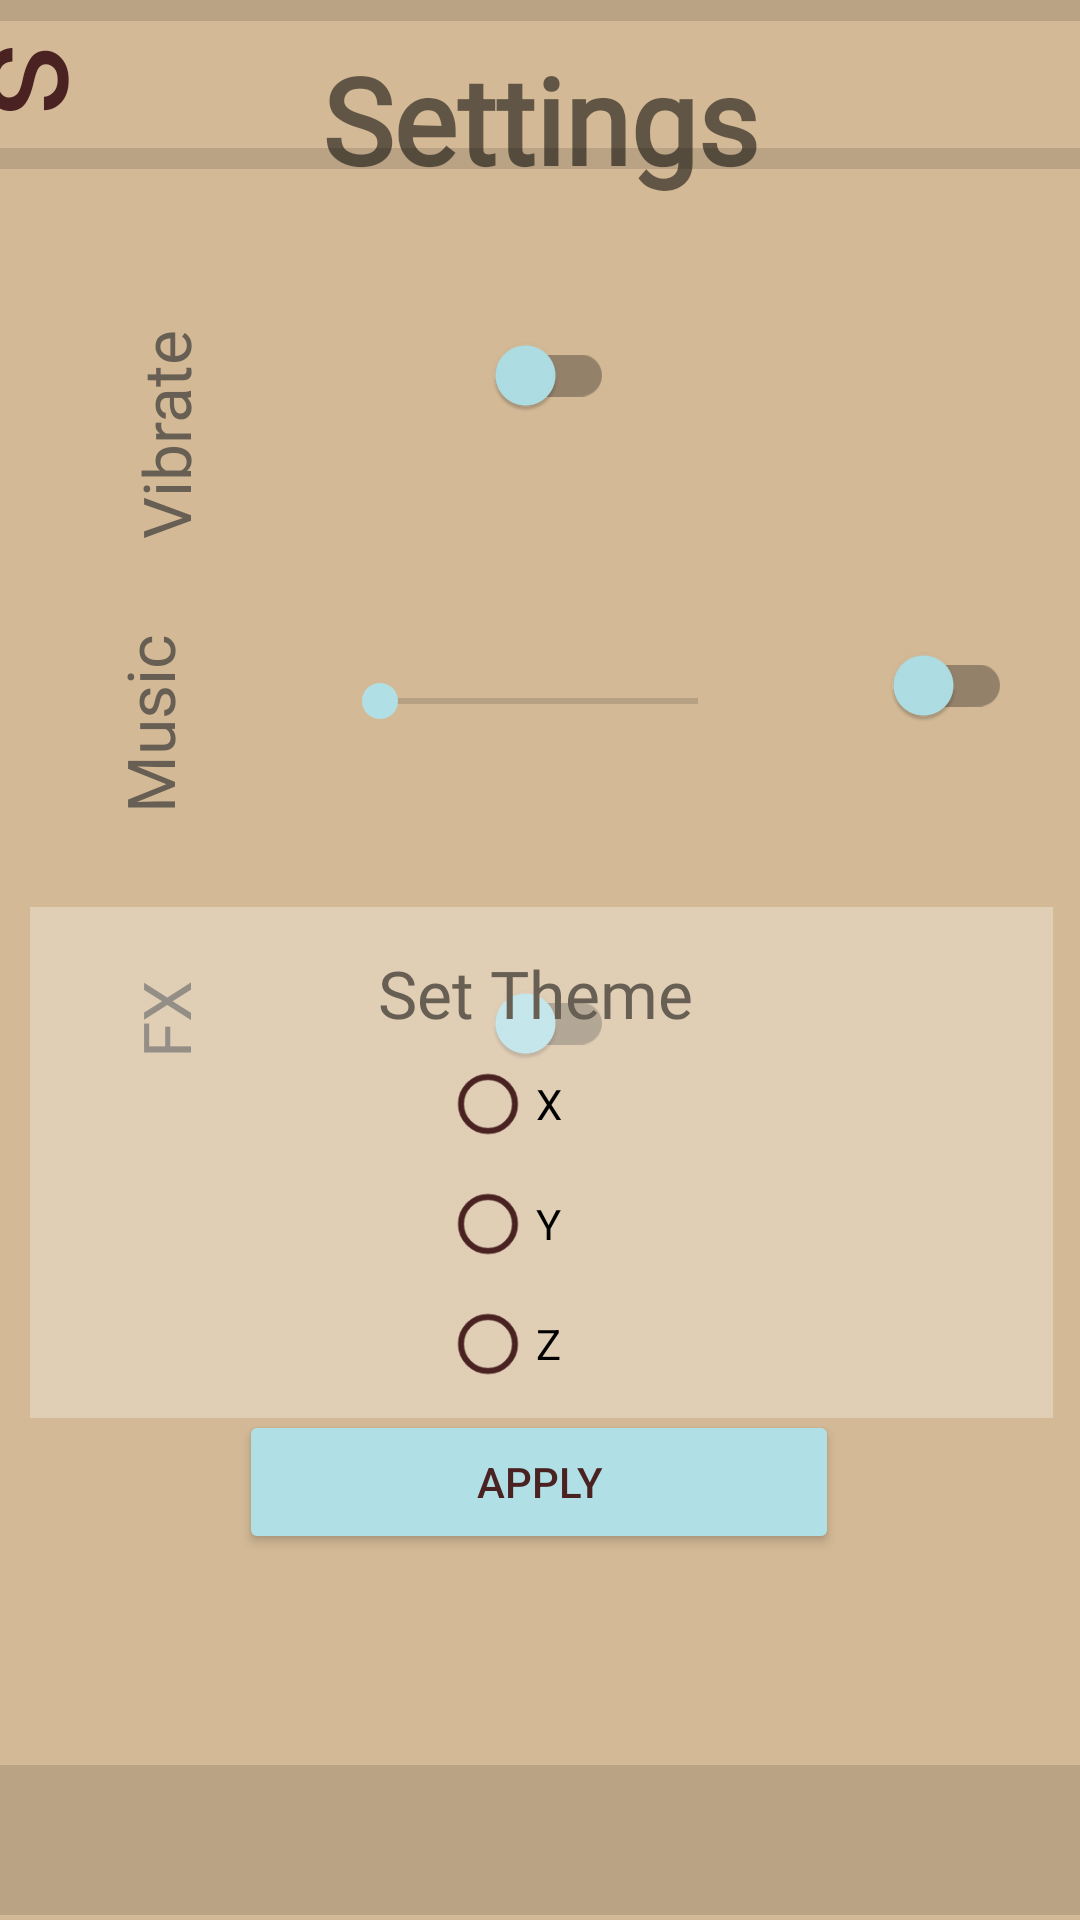

Android layout source for this screen:
<!-- AndroidManifest.xml: application theme Theme.BigMath -->
<!-- res/layout/activity_settings.xml -->
<?xml version="1.0" encoding="utf-8"?>
<androidx.constraintlayout.widget.ConstraintLayout xmlns:android="http://schemas.android.com/apk/res/android"
    xmlns:app="http://schemas.android.com/apk/res-auto"
    xmlns:tools="http://schemas.android.com/tools"
    android:layout_width="match_parent"
    android:layout_height="match_parent"
    android:id="@+id/layout_settings"
    android:background="@color/mankey"
    tools:context=".Settings">

    <TextView
        android:id="@+id/textView4"
        android:layout_width="wrap_content"
        android:layout_height="wrap_content"
        android:fontFamily="@font/surprze_birthday"
        android:text="@string/settTitle"
        android:textSize="40sp"
        android:textStyle="bold"
        app:layout_constraintBottom_toBottomOf="parent"
        app:layout_constraintEnd_toEndOf="parent"
        app:layout_constraintStart_toStartOf="parent"
        app:layout_constraintTop_toTopOf="parent"
        app:layout_constraintVertical_bias="0.022" />

    <View
        android:layout_width="match_parent"
        android:layout_height="7dp"
        android:background="?android:attr/listDivider"
        app:layout_constraintBottom_toBottomOf="parent"
        app:layout_constraintEnd_toEndOf="parent"
        app:layout_constraintHorizontal_bias="0.333"
        app:layout_constraintStart_toStartOf="parent"
        app:layout_constraintTop_toTopOf="parent"
        app:layout_constraintVertical_bias="0.0" />

    <TextView
        android:id="@+id/backBtnSett"
        android:layout_width="49dp"
        android:layout_height="49dp"
        android:fontFamily="@font/pw_new_arrows"
        android:rotation="90"
        android:text="@string/backButton"
        android:textColor="@color/heatran"
        android:textSize="50sp"
        app:layout_constraintBottom_toBottomOf="parent"
        app:layout_constraintEnd_toEndOf="parent"
        app:layout_constraintHorizontal_bias="0.0"
        app:layout_constraintStart_toStartOf="parent"
        app:layout_constraintTop_toTopOf="parent"
        app:layout_constraintVertical_bias="0.023" />

    <View
        android:layout_width="match_parent"
        android:layout_height="7dp"
        android:background="?android:attr/listDivider"
        app:layout_constraintBottom_toBottomOf="parent"
        app:layout_constraintEnd_toEndOf="parent"
        app:layout_constraintHorizontal_bias="0.0"
        app:layout_constraintStart_toStartOf="parent"
        app:layout_constraintTop_toTopOf="parent"
        app:layout_constraintVertical_bias="0.078" />


    <ImageView
        android:id="@+id/whiteBox"
        android:layout_width="337dp"
        android:layout_height="337dp"
        android:alpha="0.3"
        android:contentDescription="@string/noDesc"
        app:layout_constraintBottom_toBottomOf="parent"
        app:layout_constraintEnd_toEndOf="parent"
        app:layout_constraintStart_toStartOf="parent"
        app:layout_constraintTop_toTopOf="parent"
        app:layout_constraintVertical_bias="0.191"
        app:srcCompat="@drawable/white" />

    <androidx.appcompat.widget.SwitchCompat
        android:id="@+id/switchFx"
        android:layout_width="50dp"
        android:layout_height="65dp"
        android:textOff=""
        android:textOn=""
        app:layout_constraintBottom_toBottomOf="@+id/whiteBox"
        app:layout_constraintEnd_toEndOf="@+id/whiteBox"
        app:layout_constraintHorizontal_bias="0.498"
        app:layout_constraintStart_toStartOf="@+id/whiteBox"
        app:layout_constraintTop_toTopOf="@+id/whiteBox"
        app:layout_constraintVertical_bias="0.922"
        app:thumbTint="@color/amaura" />

    <androidx.appcompat.widget.SwitchCompat
        android:id="@+id/switchVibrate"
        android:layout_width="50dp"
        android:layout_height="65dp"
        android:textOff=""
        android:textOn=""
        app:layout_constraintBottom_toBottomOf="@+id/whiteBox"
        app:layout_constraintEnd_toEndOf="@+id/whiteBox"
        app:layout_constraintHorizontal_bias="0.498"
        app:layout_constraintStart_toStartOf="@+id/whiteBox"
        app:layout_constraintTop_toTopOf="@+id/whiteBox"
        app:layout_constraintVertical_bias="0.128"
        app:thumbTint="@color/amaura" />

    <androidx.appcompat.widget.SwitchCompat
        android:id="@+id/switchMusic"
        android:layout_width="50dp"
        android:layout_height="65dp"
        android:textOff=""
        android:textOn=""
        app:layout_constraintBottom_toBottomOf="@+id/whiteBox"
        app:layout_constraintEnd_toEndOf="@+id/whiteBox"
        app:layout_constraintHorizontal_bias="0.961"
        app:layout_constraintStart_toStartOf="@+id/whiteBox"
        app:layout_constraintTop_toTopOf="@+id/whiteBox"
        app:layout_constraintVertical_bias="0.507"
        app:thumbTint="@color/amaura" />

    <TextView
        android:layout_width="wrap_content"
        android:layout_height="wrap_content"
        android:fontFamily="@font/headlines_deluxe"
        android:rotation="270"
        android:text="@string/m1Item1"
        android:textColor="@color/slakoth"
        android:textSize="22sp"
        app:layout_constraintBottom_toBottomOf="@+id/whiteBox"
        app:layout_constraintEnd_toEndOf="@+id/whiteBox"
        app:layout_constraintHorizontal_bias="0.029"
        app:layout_constraintStart_toStartOf="@+id/whiteBox"
        app:layout_constraintTop_toTopOf="@+id/whiteBox"
        app:layout_constraintVertical_bias="0.547" />

    <SeekBar
        android:id="@+id/musicVolSeek"
        android:layout_width="138dp"
        android:layout_height="32dp"
        android:progressBackgroundTint="@color/slakoth"
        android:thumbTint="@color/amaura"
        app:layout_constraintBottom_toBottomOf="@+id/whiteBox"
        app:layout_constraintEnd_toEndOf="@+id/whiteBox"
        app:layout_constraintHorizontal_bias="0.497"
        app:layout_constraintStart_toStartOf="@+id/whiteBox"
        app:layout_constraintTop_toTopOf="@+id/whiteBox"
        app:layout_constraintVertical_bias="0.524" />

    <TextView
        android:layout_width="wrap_content"
        android:layout_height="wrap_content"
        android:fontFamily="@font/headlines_deluxe"
        android:rotation="270"
        android:text="@string/m1Item2"
        android:textColor="@color/slakoth"
        android:textSize="22sp"
        app:layout_constraintBottom_toBottomOf="@+id/whiteBox"
        app:layout_constraintEnd_toEndOf="@+id/whiteBox"
        app:layout_constraintHorizontal_bias="0.097"
        app:layout_constraintStart_toStartOf="@+id/whiteBox"
        app:layout_constraintTop_toTopOf="@+id/whiteBox"
        app:layout_constraintVertical_bias="0.868" />

    <TextView
        android:layout_width="96dp"
        android:layout_height="55dp"
        android:fontFamily="@font/headlines_deluxe"
        android:rotation="270"
        android:text="@string/m1Item3"
        android:textColor="@color/slakoth"
        android:textSize="22sp"
        app:layout_constraintBottom_toBottomOf="@+id/whiteBox"
        app:layout_constraintEnd_toEndOf="@+id/whiteBox"
        app:layout_constraintHorizontal_bias="0.033"
        app:layout_constraintStart_toStartOf="@+id/whiteBox"
        app:layout_constraintTop_toTopOf="@+id/whiteBox"
        app:layout_constraintVertical_bias="0.163" />

    <ImageView
        android:id="@+id/imageView"
        android:layout_width="341dp"
        android:layout_height="175dp"
        android:alpha="0.3"
        android:src="@drawable/white_horizontal"
        app:layout_constraintBottom_toBottomOf="parent"
        app:layout_constraintEnd_toEndOf="parent"
        app:layout_constraintHorizontal_bias="0.528"
        app:layout_constraintStart_toStartOf="parent"
        app:layout_constraintTop_toTopOf="parent"
        app:layout_constraintVertical_bias="0.645" />

    <TextView
        android:layout_width="wrap_content"
        android:layout_height="wrap_content"
        android:fontFamily="@font/headlines_deluxe"
        android:text="@string/menu2Name"
        android:textColor="@color/slakoth"
        android:textSize="22sp"
        app:layout_constraintBottom_toBottomOf="@+id/imageView"
        app:layout_constraintEnd_toEndOf="@+id/imageView"
        app:layout_constraintHorizontal_bias="0.492"
        app:layout_constraintStart_toStartOf="@+id/imageView"
        app:layout_constraintTop_toTopOf="@+id/imageView"
        app:layout_constraintVertical_bias="0.111" />

    <RadioGroup
        android:id="@+id/themeGrp"
        android:layout_width="120dp"
        android:layout_height="121dp"
        android:textAlignment="center"
        app:layout_constraintBottom_toBottomOf="@+id/imageView"
        app:layout_constraintEnd_toEndOf="@+id/imageView"
        app:layout_constraintHorizontal_bias="0.619"
        app:layout_constraintStart_toStartOf="@+id/imageView"
        app:layout_constraintTop_toTopOf="@+id/imageView"
        app:layout_constraintVertical_bias="0.888">

        <RadioButton
            android:id="@+id/rbX"
            android:layout_width="60dp"
            android:layout_height="40dp"
            android:buttonTint="@color/heatran"
            android:text="@string/m2Item1" />

        <RadioButton
            android:id="@+id/rbY"
            android:layout_width="60dp"
            android:layout_height="40dp"
            android:buttonTint="@color/heatran"
            android:text="@string/m2Item2" />

        <RadioButton
            android:id="@+id/rbZ"
            android:layout_width="60dp"
            android:layout_height="40dp"
            android:buttonTint="@color/heatran"
            android:text="@string/m2Item3" />
    </RadioGroup>

    <Button
        android:id="@+id/applySet"
        android:layout_width="200dp"
        android:layout_height="wrap_content"
        android:backgroundTint="@color/amaura"
        android:text="@string/set"
        android:textColor="@color/heatran"
        app:layout_constraintBottom_toBottomOf="parent"
        app:layout_constraintEnd_toEndOf="parent"
        app:layout_constraintHorizontal_bias="0.497"
        app:layout_constraintStart_toStartOf="parent"
        app:layout_constraintTop_toTopOf="parent"
        app:layout_constraintVertical_bias="0.794" />

    <View
        android:layout_width="match_parent"
        android:layout_height="50dp"
        android:background="?android:attr/listDivider"
        app:layout_constraintBottom_toBottomOf="parent"
        app:layout_constraintEnd_toEndOf="parent"
        app:layout_constraintHorizontal_bias="0.0"
        app:layout_constraintStart_toStartOf="parent"
        app:layout_constraintTop_toBottomOf="@+id/applySet"
        app:layout_constraintVertical_bias="0.975" />


</androidx.constraintlayout.widget.ConstraintLayout>
<!-- resources referenced by this layout -->
<resources>
  <color name="amaura">#B0E0E6</color>
  <color name="heatran">#4a2222</color>
  <color name="mankey">#d3b996</color>
  <color name="slakoth">#675F53</color>
  <!-- drawable white_horizontal: png bitmap (drawable, 519 bytes) -->
  <string name="backButton">s</string>
  <string name="m1Item1">Music</string>
  <string name="m1Item2">FX</string>
  <string name="m1Item3">Vibrate</string>
  <string name="m2Item1">X</string>
  <string name="m2Item2">Y</string>
  <string name="m2Item3">Z</string>
  <string name="menu2Name">Set Theme</string>
  <string name="noDesc">No description</string>
  <string name="set">Apply</string>
  <string name="settTitle">Settings</string>
  <style name="Theme.BigMath" parent="Theme.MaterialComponents.DayNight.NoActionBar">
          
          <item name="colorPrimary">@color/amaura</item>
          <item name="colorPrimaryVariant">@color/amaura</item>
          <item name="colorOnPrimary">@color/white</item>
          
          <item name="colorSecondary">@color/teal_200</item>
          <item name="colorSecondaryVariant">@color/teal_700</item>
          <item name="colorOnSecondary">@color/black</item>
          
          <item name="android:statusBarColor">@color/buneary</item>
          
      </style>
  <color name="white">#FFFFFFFF</color>
  <color name="teal_200">#FF03DAC5</color>
  <color name="teal_700">#FF018786</color>
  <color name="black">#FF000000</color>
  <color name="buneary">#a27755</color>
</resources>
